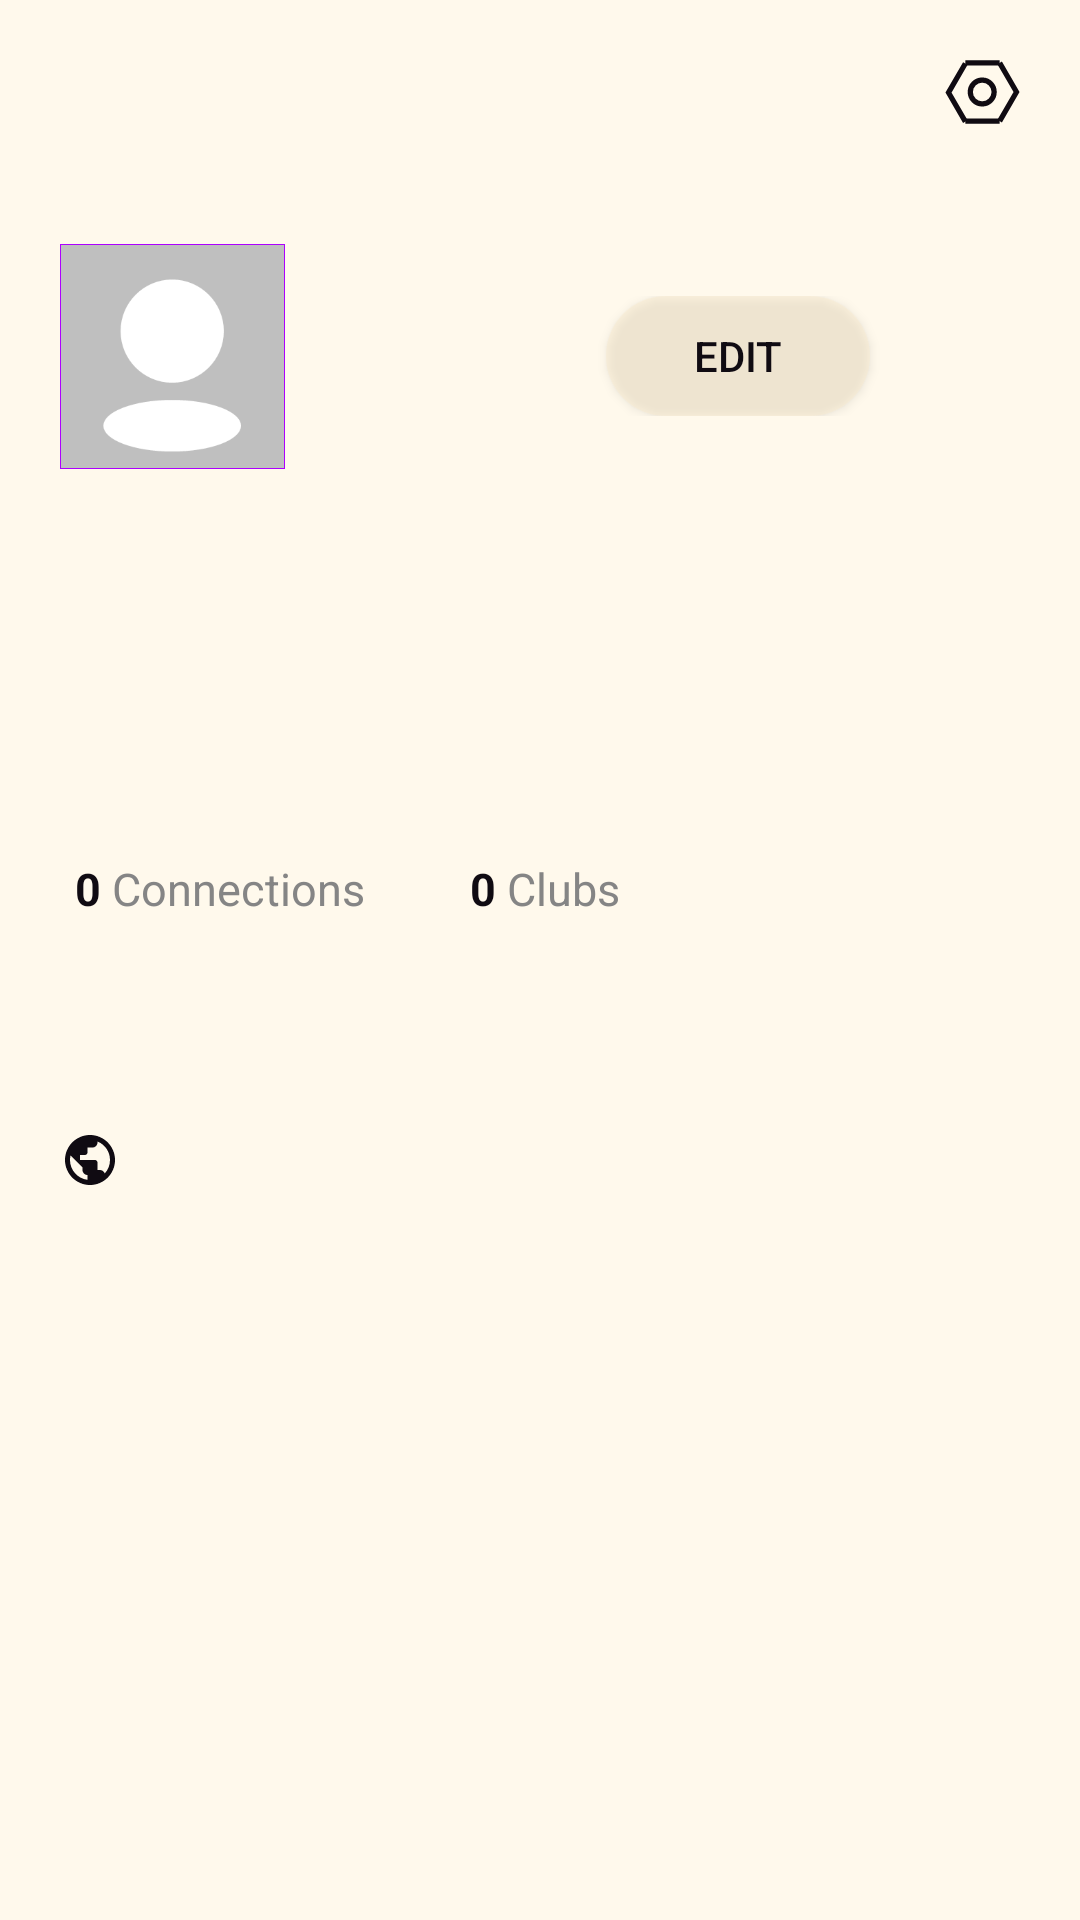

The Android layout XML behind this screen, and the referenced resources:
<!-- AndroidManifest.xml: application theme AppTheme -->
<!-- res/layout/fragment_profile.xml -->
<?xml version="1.0" encoding="utf-8"?>
<RelativeLayout xmlns:android="http://schemas.android.com/apk/res/android"
    xmlns:app="http://schemas.android.com/apk/res-auto"
    xmlns:tools="http://schemas.android.com/tools"
    android:layout_width="match_parent"
    android:background="@color/colorWhite"
    android:layout_height="match_parent"
    tools:context=".Fragment.Profile">

    <ImageButton
        android:id="@+id/setting"
        android:layout_width="25dp"
        android:layout_height="21.31dp"
        android:layout_margin="20dp"
        android:layout_alignParentRight="true"
        android:backgroundTint="@color/colorBlack"
        android:background="@drawable/ic_setting"/>

    <ScrollView
        android:layout_width="match_parent"
        android:layout_below="@+id/setting"
        android:scrollbars="none"
        android:layout_height="match_parent">
        <RelativeLayout
            android:layout_width="match_parent"
            android:layout_margin="20dp"
            android:layout_height="match_parent">
            <LinearLayout
                android:id="@+id/profile"
                android:layout_width="match_parent"
                android:layout_height="wrap_content">

                
                <com.google.android.material.imageview.ShapeableImageView
                    android:layout_width="75dp"
                    android:layout_height="75dp"
                    android:scaleType="fitCenter"
                    android:id="@+id/profilePhoto"
                    android:src="@drawable/user"
                    app:shapeAppearanceOverlay="@style/CircularImage"
                    android:layout_gravity="center"
                    app:strokeWidth="0.5dp"
                    app:strokeColor="@color/colorDarkBlue"
                    />
                <LinearLayout
                    android:layout_width="match_parent"
                    android:gravity="right"
                    android:layout_height="40dp"
                    android:layout_gravity="center_vertical|center_horizontal"
                    android:orientation="horizontal">

                    <Button
                        android:layout_width="wrap_content"
                        android:text="Edit"
                        android:textColor="@color/colorBlack"
                        android:gravity="center"
                        android:paddingLeft="10dp"
                        android:paddingRight="10dp"
                        android:textSize="14sp"
                        android:layout_marginRight="50dp"
                        android:id="@+id/connectOrEdit"
                        android:background="@drawable/not_selected_button"
                        android:layout_height="match_parent"
                        android:layout_marginLeft="20dp"/>
                </LinearLayout>

            </LinearLayout>
            <LinearLayout
                android:layout_width="match_parent"
                android:id="@+id/name"
                android:layout_marginTop="20dp"
                android:layout_below="@+id/profile"
                android:layout_height="wrap_content"
                android:orientation="horizontal">

            <TextView
                android:id="@+id/userName"
                android:text=""
                android:textSize="15sp"
                android:layout_marginRight="5dp"
                android:textColor="@color/colorBlack"
                android:layout_width="wrap_content"
                android:layout_height="wrap_content"/>
                <ImageView
                    android:layout_width="5dp"
                    android:layout_height="5dp"
                    android:visibility="invisible"
                    android:layout_gravity="center_vertical"
                    android:layout_marginRight="3dp"
                    android:id="@+id/p"
                    android:background="@drawable/speaking"
                    />
                <TextView
                    android:id="@+id/pro"
                    android:text="PRO"
                    android:visibility="invisible"
                    android:textSize="11sp"
                    android:layout_gravity="center_vertical"
                    android:textColor="@color/colorWhite"
                    android:background="@drawable/button"
                    android:gravity="center"
                    android:layout_width="40dp"
                    android:layout_height="20dp"/>
            </LinearLayout>
            <TextView
                android:layout_below="@+id/name"
                android:id="@+id/userjob"
                android:layout_marginTop="5dp"
                android:text=""
                android:textSize="14sp"
                android:textColor="@color/colorGrey"
                android:layout_width="wrap_content"
                android:layout_height="wrap_content"/>
            <TextView
                android:layout_width="match_parent"
                android:layout_height="wrap_content"
                android:id="@+id/shortDiscription"
                android:layout_marginTop="20dp"
                android:layout_marginRight="50dp"
                android:textSize="15sp"
                android:textColor="@color/colorBlack"
                android:text=""
                android:layout_below="@+id/userjob"/>


            <LinearLayout
                android:id="@+id/connectionGroup"
                android:layout_width="match_parent"
                android:layout_height="wrap_content"
                android:orientation="horizontal"
                android:layout_marginTop="25dp"
                android:layout_below="@+id/shortDiscription">

                <TextView
                    android:id="@+id/connections"
                    android:textSize="15sp"
                    android:text="0"
                    android:layout_marginLeft="5dp"
                    android:textStyle="bold"
                    android:layout_width="wrap_content"
                    android:layout_below="@+id/shortDiscription"
                    android:textColor="@color/colorBlack"
                    android:layout_height="wrap_content"/>
                <TextView
                    android:id="@+id/connectionText"
                    android:textSize="15sp"
                    android:text=" Connections"
                    android:layout_width="wrap_content"
                    android:layout_below="@+id/shortDiscription"
                    android:textColor="@color/colorGrey"
                    android:layout_height="wrap_content"/>
                <TextView
                    android:id="@+id/club"
                    android:textSize="15sp"
                    android:text="0"
                    android:layout_marginLeft="35dp"
                    android:textStyle="bold"
                    android:layout_width="wrap_content"
                    android:layout_below="@+id/shortDiscription"
                    android:textColor="@color/colorBlack"
                    android:layout_height="wrap_content"/>
                <TextView
                    android:id="@+id/clubsText"
                    android:textSize="15sp"
                    android:text=" Clubs"
                    android:layout_width="wrap_content"
                    android:layout_below="@+id/shortDiscription"
                    android:textColor="@color/colorGrey"
                    android:layout_height="wrap_content"/>
            </LinearLayout>



            <TextView
                android:id="@+id/bio"
                android:layout_below="@+id/connectionGroup"
                android:layout_marginTop="30dp"
                android:textColor="@color/colorBlack"
                android:textSize="15sp"
                android:layout_width="match_parent"
                android:layout_height="wrap_content"
                />

            <LinearLayout
                android:id="@+id/linking"
                android:layout_below="@+id/bio"
                android:layout_width="wrap_content"
                android:layout_marginTop="20dp"
                android:orientation="horizontal"
                android:layout_height="wrap_content">
                <ImageView
                    android:layout_width="20dp"
                    android:layout_height="20dp"
                    android:id="@+id/linkIcon"
                    android:backgroundTint="@color/colorBlack"
                    android:layout_gravity="center_vertical"
                    android:background="@drawable/ic_baseline_public_24"
                    />
                <TextView
                    android:layout_width="wrap_content"
                    android:layout_height="wrap_content"
                    android:textColor="#304FFE"
                    android:text=""
                    android:textSize="15sp"
                    android:id="@+id/website"
                    android:layout_marginLeft="15sp"
                    android:layout_gravity="center_vertical"
                    />
            </LinearLayout>
            <LinearLayout
                android:layout_width="wrap_content"
                android:orientation="horizontal"
                android:id="@+id/social"
                android:layout_below="@+id/linking"
                android:layout_marginTop="50dp"
                android:layout_height="wrap_content">
                <ImageView
                    android:layout_width="20dp"
                    android:layout_marginRight="25dp"
                    android:layout_height="20dp"
                    android:id="@+id/ictwitter"
                    android:visibility="invisible"
                    android:layout_gravity="center_vertical"
                    android:background="@drawable/ictwitter"/>
                <ImageView
                    android:layout_width="20dp"
                    android:id="@+id/icinstagram"
                    android:layout_height="20dp"
                    android:visibility="invisible"
                    android:layout_gravity="center_vertical"
                    android:backgroundTint="@color/colorGrey"
                    android:background="@drawable/ic_instagram"/>

            </LinearLayout>

            <LinearLayout
                android:layout_width="wrap_content"
                android:orientation="horizontal"
                android:id="@+id/CreateClub"
                android:visibility="invisible"
                android:layout_below="@+id/social"
                android:layout_marginTop="50dp"
                android:layout_height="wrap_content">
                <ImageView
                    android:layout_width="20dp"
                    android:layout_height="20dp"
                    android:layout_gravity="center_vertical"
                    android:backgroundTint="@color/colorMain"
                    android:background="@drawable/ic_baseline_add_circle_outline_24"/>
                <TextView
                    android:layout_width="wrap_content"
                    android:layout_height="wrap_content"
                    android:gravity="center_vertical"
                    android:textSize="15sp"

                    android:layout_gravity="center_vertical"
                    android:layout_marginLeft="6dp"
                    android:text="Create Club"
                    android:textColor="@color/colorMain"/>
            </LinearLayout>

        </RelativeLayout>
    </ScrollView>

</RelativeLayout>
<!-- resources referenced by this layout -->
<resources>
  <color name="colorBlack">#100B12</color>
  <color name="colorDarkBlue">#AD00FF</color>
  <color name="colorGrey">#858585</color>
  <color name="colorMain">#AD00FF</color>
  <color name="colorWhite">#FFF9EC</color>
  <!-- drawable button (drawable) -->
  <?xml version="1.0" encoding="utf-8"?>
  <shape xmlns:android="http://schemas.android.com/apk/res/android">
      <solid
          android:color="@color/colorDarkBlue"
          />
      <corners
          android:radius="20dp"/>
  </shape>
  <!-- drawable ic_baseline_public_24 (drawable) -->
  <vector xmlns:android="http://schemas.android.com/apk/res/android"
      android:width="24dp"
      android:height="24dp"
      android:viewportWidth="24"
      android:viewportHeight="24">
    <path
        android:fillColor="@color/colorBlack"
        android:pathData="M12,2C6.48,2 2,6.48 2,12s4.48,10 10,10 10,-4.48 10,-10S17.52,2 12,2zM11,19.93c-3.95,-0.49 -7,-3.85 -7,-7.93 0,-0.62 0.08,-1.21 0.21,-1.79L9,15v1c0,1.1 0.9,2 2,2v1.93zM17.9,17.39c-0.26,-0.81 -1,-1.39 -1.9,-1.39h-1v-3c0,-0.55 -0.45,-1 -1,-1L8,12v-2h2c0.55,0 1,-0.45 1,-1L11,7h2c1.1,0 2,-0.9 2,-2v-0.41c2.93,1.19 5,4.06 5,7.41 0,2.08 -0.8,3.97 -2.1,5.39z"/>
  </vector>
  <!-- drawable ic_setting (drawable) -->
  <vector xmlns:android="http://schemas.android.com/apk/res/android"
      android:width="129dp"
      android:height="110dp"
      android:viewportWidth="129"
      android:viewportHeight="110">
    <path
        android:pathData="M35,5H94M94,105H35"
        android:strokeWidth="9"
        android:fillColor="#00000000"
        android:strokeColor="#000000"/>
    <path
        android:pathData="M35,6L6,56L35,106"
        android:strokeWidth="9"
        android:fillColor="#00000000"
        android:strokeColor="#000000"/>
    <path
        android:pathData="M94,105L123,55L94,5"
        android:strokeWidth="9"
        android:fillColor="#00000000"
        android:strokeColor="#000000"/>
    <path
        android:pathData="M64,55m-20.5,0a20.5,20.5 0,1 1,41 0a20.5,20.5 0,1 1,-41 0"
        android:strokeWidth="9"
        android:fillColor="#00000000"
        android:strokeColor="#000000"/>
  </vector>
  <!-- drawable not_selected_button (drawable) -->
  <?xml version="1.0" encoding="utf-8"?>
  <shape xmlns:android="http://schemas.android.com/apk/res/android">
  
      <corners
          android:radius="100dp"/>
      <solid
          android:color="@color/colorTransparentGrey"/>
  
  
  </shape>
  <!-- drawable speaking (drawable) -->
  <?xml version="1.0" encoding="utf-8"?>
  <shape xmlns:android="http://schemas.android.com/apk/res/android"
      android:shape="oval">
      <solid android:color="@color/colorDarkBlue" />
  
  </shape>
  <style name="CircularImage">
          <item name="cornerSize">50%</item>
      </style>
  <style name="AppTheme" parent="Theme.AppCompat.Light.NoActionBar">
          
          <item name="colorPrimary">@color/colorPrimary</item>
          <item name="colorPrimaryDark">@color/colorPrimaryDark</item>
          <item name="colorAccent">@color/colorAccent</item>
      </style>
  <color name="colorTransparentGrey">#80FAECD0</color>
  <color name="colorPrimary">#ffffff</color>
  <color name="colorPrimaryDark">#000000</color>
  <color name="colorAccent">#000000</color>
</resources>
